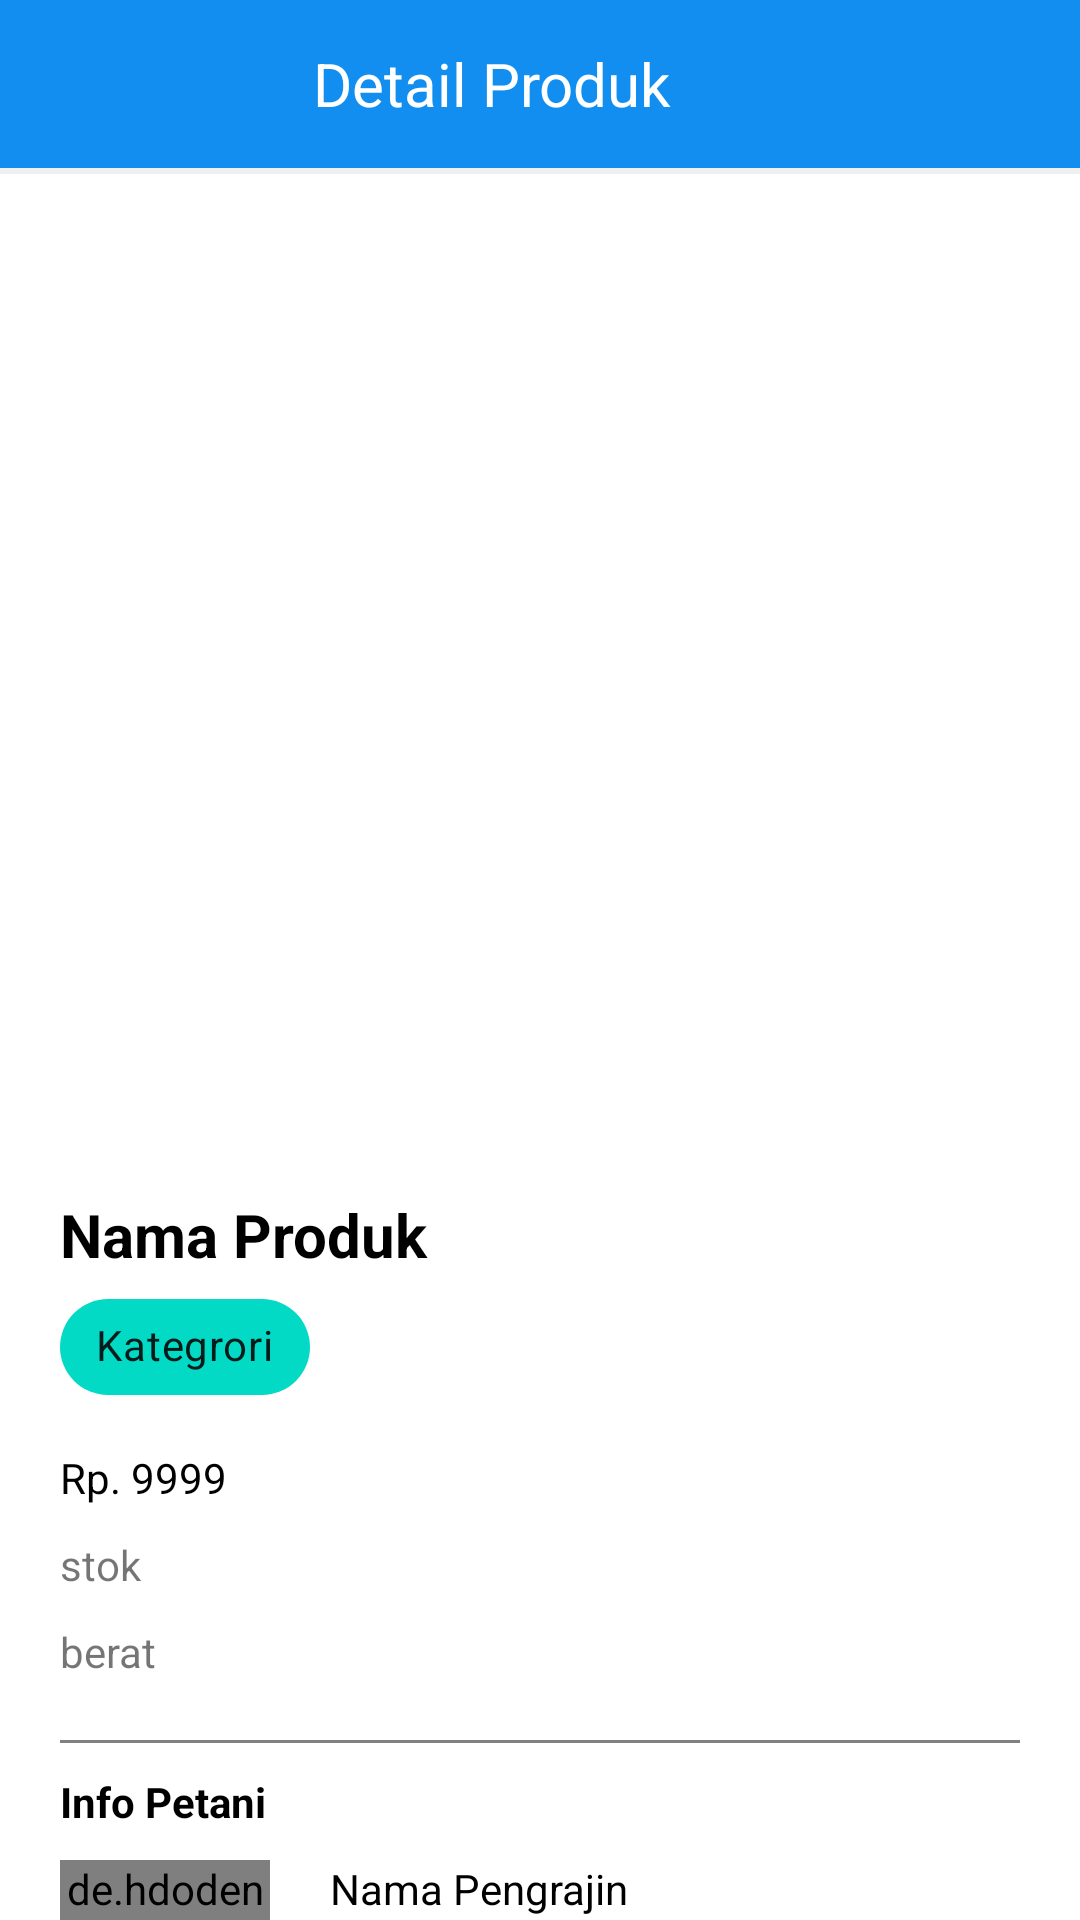

Reconstruct the res/layout file that produces this screen, plus the resources it refers to.
<!-- AndroidManifest.xml: application theme Theme.OmahJamur.NoActionBar -->
<!-- res/layout/activity_detail_produk.xml -->
<?xml version="1.0" encoding="utf-8"?>
<LinearLayout xmlns:android="http://schemas.android.com/apk/res/android"
    xmlns:app="http://schemas.android.com/apk/res-auto"
    xmlns:tools="http://schemas.android.com/tools"
    android:layout_width="match_parent"
    android:layout_height="match_parent"
    tools:context=".activity.DetailProdukActivity"
    android:orientation="vertical">

    <androidx.appcompat.widget.Toolbar
        android:id="@+id/toolbar"
        android:layout_width="match_parent"
        android:layout_height="?actionBarSize"
        android:background="@color/primaryColor">

        <FrameLayout
            android:layout_width="match_parent"
            android:layout_height="match_parent">

            <TextView
                android:layout_width="wrap_content"
                android:layout_height="wrap_content"
                android:layout_marginRight="24dp"
                android:layout_gravity="center"
                android:textColor="@color/colorWhite"
                android:textSize="20dp"
                android:text="Detail Produk"/>

        </FrameLayout>

    </androidx.appcompat.widget.Toolbar>

    <View
        android:layout_width="match_parent"
        android:layout_height="2dp"
        android:background="@color/box_stroke"/>

    <androidx.core.widget.NestedScrollView
        android:layout_width="match_parent"
        android:layout_height="wrap_content">

        <LinearLayout
            android:layout_width="match_parent"
            android:layout_height="match_parent"
            android:orientation="vertical"
            android:padding="20dp">

            <ImageView
                android:layout_width="match_parent"
                android:layout_height="300dp"
                android:src="@drawable/ic_image_black"
                android:id="@+id/gambarProdukTv"/>

            <TextView
                android:layout_marginTop="20dp"
                android:layout_width="match_parent"
                android:layout_height="wrap_content"
                android:text="Nama Produk"
                android:id="@+id/namaProdukTv"
                android:textColor="@color/black"
                android:textStyle="bold"
                android:textSize="20dp"/>

            <com.google.android.material.chip.Chip
                android:layout_width="wrap_content"
                android:layout_height="wrap_content"
                android:text="Kategrori"
                android:backgroundTint="@color/design_default_color_secondary"
                android:id="@+id/chipProduk"/>

            <TextView
                android:id="@+id/hargaTv"
                android:layout_width="match_parent"
                android:layout_height="wrap_content"
                android:layout_marginTop="10dp"
                android:text="Rp. 9999"
                android:textColor="@color/black"/>

            <TextView
                android:layout_width="match_parent"
                android:layout_height="wrap_content"
                android:text="stok"
                android:id="@+id/stokTv"
                android:layout_marginTop="10dp"/>

            <TextView
                android:layout_width="match_parent"
                android:layout_height="wrap_content"
                android:text="berat"
                android:id="@+id/beratTv"
                android:layout_marginTop="10dp"/>

            <View
                android:layout_width="match_parent"
                android:layout_height="1dp"
                android:background="@color/colorGray"
                android:layout_marginBottom="10dp"
                android:layout_marginTop="20dp"/>

            <TextView
                android:layout_width="match_parent"
                android:layout_height="wrap_content"
                android:text="Info Petani"
                android:textColor="@color/black"
                android:textStyle="bold"
                android:layout_marginBottom="10dp"/>

            <LinearLayout
                android:layout_width="match_parent"
                android:layout_height="wrap_content"
                android:orientation="horizontal"
                android:id="@+id/pengrajinLayout">

                <de.hdodenhof.circleimageview.CircleImageView
                    android:layout_width="70dp"
                    android:layout_height="70dp"
                    android:src="@drawable/profil"
                    android:id="@+id/foroPengrajinIv"
                    android:layout_marginRight="20dp"/>

                <LinearLayout
                    android:layout_width="match_parent"
                    android:layout_height="wrap_content"
                    android:orientation="vertical">

                    <TextView
                        android:layout_width="match_parent"
                        android:layout_height="wrap_content"
                        android:text="Nama Pengrajin"
                        android:id="@+id/namaPengrajinTv"
                        android:textColor="@color/black"/>

                    <TextView
                        android:layout_width="match_parent"
                        android:layout_height="wrap_content"
                        android:text="notelp"
                        android:id="@+id/noTelpTv"
                        android:textColor="@color/black"
                        android:layout_marginTop="10dp"/>

                    <TextView
                        android:id="@+id/alamatPengrajinTv"
                        android:layout_width="match_parent"
                        android:layout_height="wrap_content"
                        android:layout_marginTop="10dp"
                        android:text="alamat"
                        android:textColor="@color/black" />


                </LinearLayout>

            </LinearLayout>

            <View
                android:layout_width="match_parent"
                android:layout_height="1dp"
                android:background="@color/colorGray"
                android:layout_marginBottom="20dp"
                android:layout_marginTop="10dp"/>

            <TextView
                android:layout_width="match_parent"
                android:layout_height="wrap_content"
                android:text="Deskripsi Produk"
                android:textColor="@color/black"
                android:textStyle="bold"
                android:layout_marginBottom="10dp"/>

            <TextView
                android:layout_width="match_parent"
                android:layout_height="wrap_content"
                android:text="Deskripsi"
                android:id="@+id/deksripsiTv"
                android:layout_marginBottom="30dp"
                android:textColor="@color/black"/>

            <com.google.android.material.button.MaterialButton
                android:layout_width="match_parent"
                android:layout_height="60dp"
                android:text="EDIT PRODUK"
                android:id="@+id/editProdukBtn"
                android:layout_marginTop="50dp"
                android:layout_marginBottom="20dp"/>

            <LinearLayout
                android:layout_width="match_parent"
                android:layout_height="wrap_content"
                android:orientation="horizontal"
                android:id="@+id/custLayout"
                android:layout_marginTop="50dp"
                android:layout_marginBottom="20dp">

                <com.google.android.material.button.MaterialButton
                    android:layout_width="wrap_content"
                    android:layout_height="60dp"
                    android:layout_weight="1"
                    android:text="MASUK KERANJANG"
                    android:layout_marginRight="10dp"
                    android:id="@+id/keranjangBtn"/>

                <com.google.android.material.button.MaterialButton
                    android:id="@+id/cekoutBtn"
                    android:layout_weight="1"
                    android:layout_width="wrap_content"
                    android:layout_height="60dp"
                    android:layout_marginLeft="10dp"
                    android:text="BAYAR SEKARANG" />

            </LinearLayout>

        </LinearLayout>


    </androidx.core.widget.NestedScrollView>

</LinearLayout>
<!-- resources referenced by this layout -->
<resources>
  <color name="black">#000000</color>
  <color name="box_stroke">#F0F0F0</color>
  <color name="colorGray">#808080</color>
  <color name="colorWhite">#ffffff</color>
  <color name="primaryColor">#118eef</color>
  <!-- drawable profil: png bitmap (drawable-mdpi, 68588 bytes) -->
  <style name="Theme.OmahJamur.NoActionBar">
          <item name="windowActionBar">false</item>
          <item name="windowNoTitle">true</item>
      </style>
</resources>
